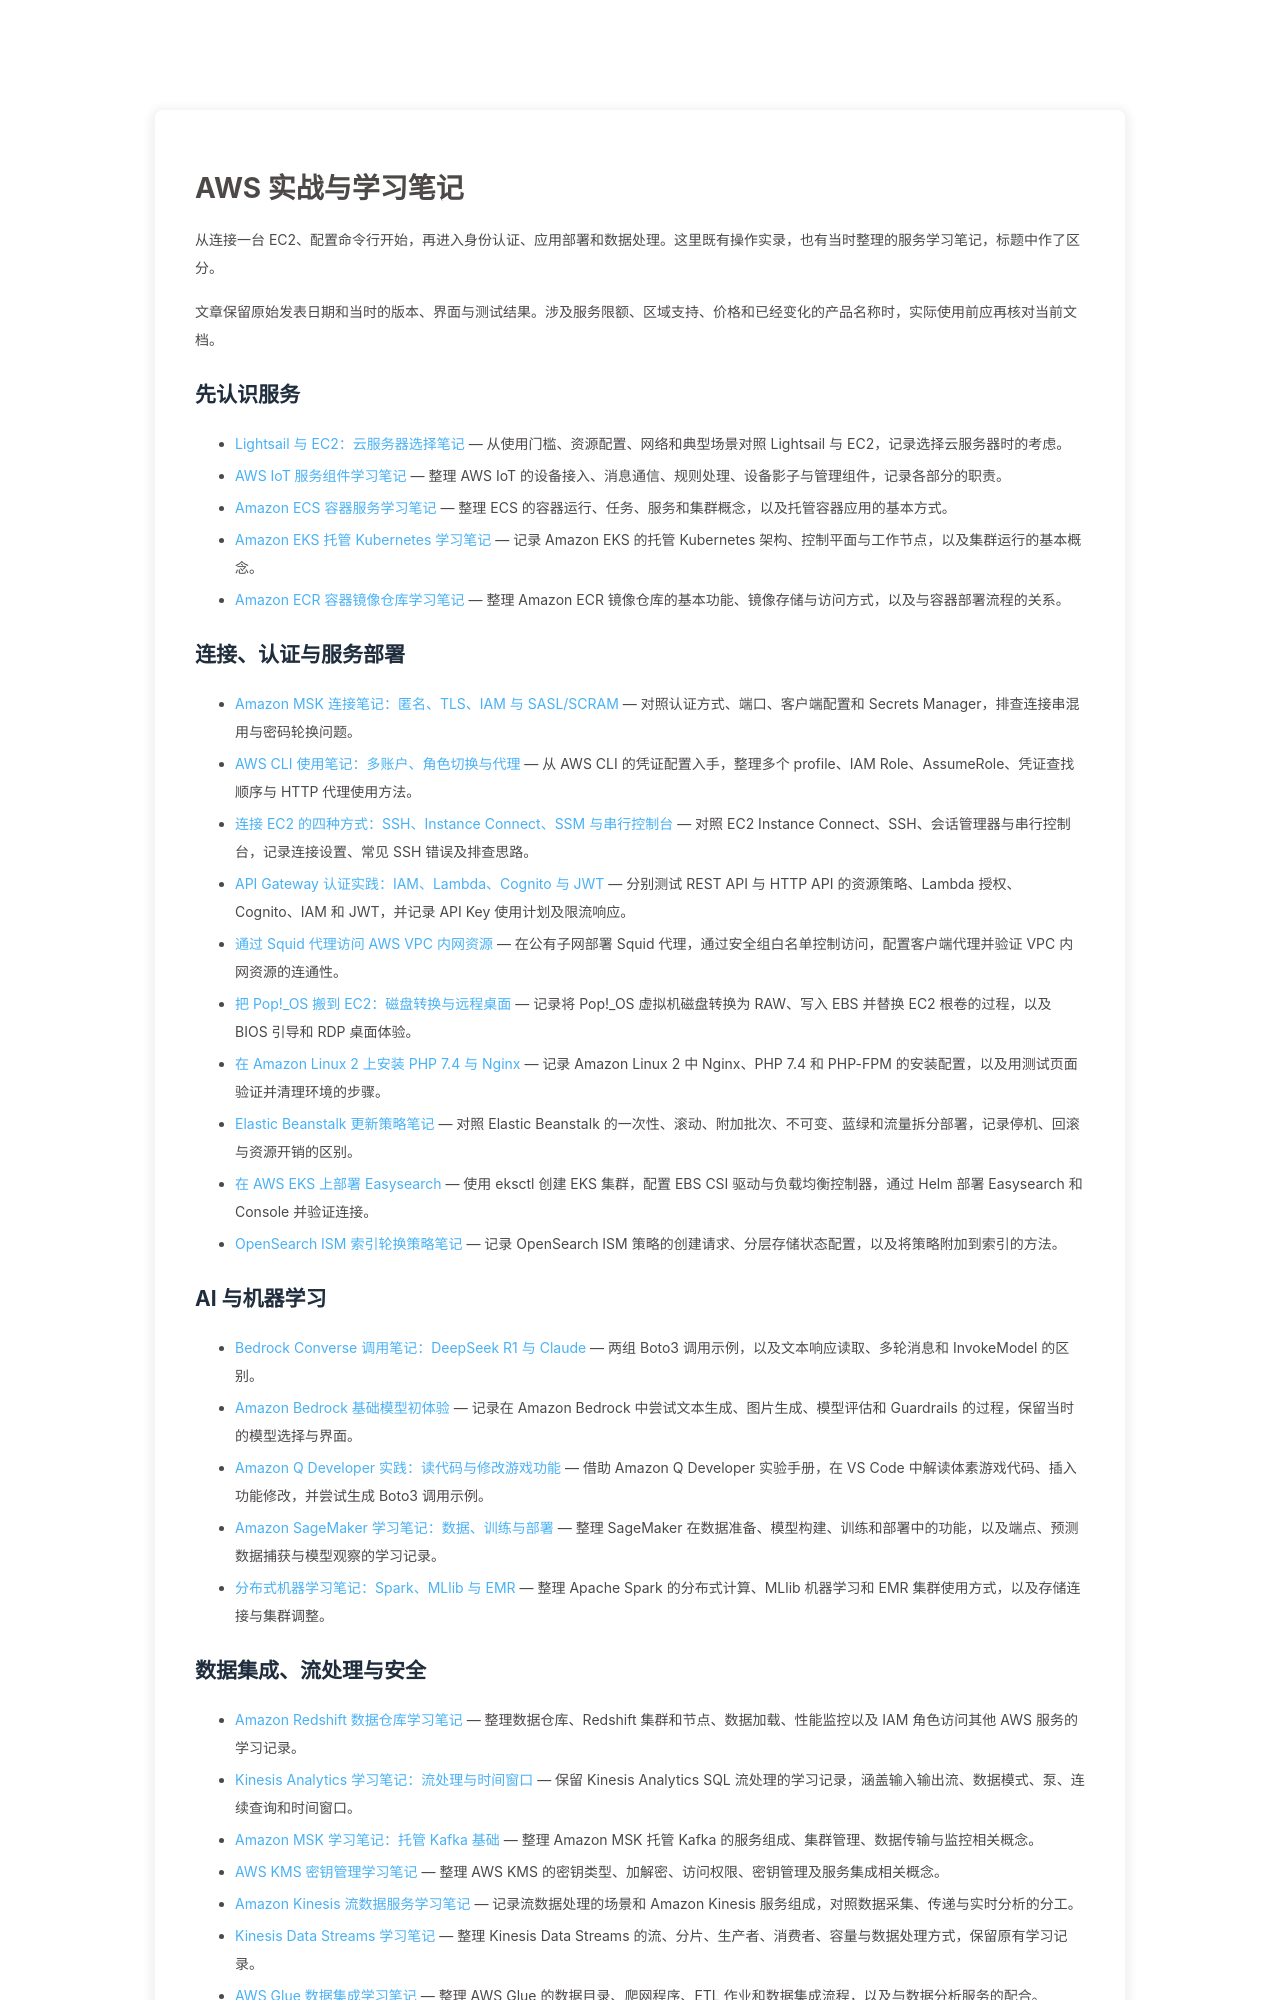

repository: cloudsmithy/cloudsmithy.github.io · page: series/aws/index.html · generator: jekyll

---
title: AWS 实战与学习笔记
date: '2026-09-22 18:44:44'
description: 按服务基础、连接认证、应用部署、AI 与数据处理浏览 AWS 实践记录和学习笔记。
aside: false
toc: true
comments: false
---

从连接一台 EC2、配置命令行开始，再进入身份认证、应用部署和数据处理。这里既有操作实录，也有当时整理的服务学习笔记，标题中作了区分。

文章保留原始发表日期和当时的版本、界面与测试结果。涉及服务限额、区域支持、价格和已经变化的产品名称时，实际使用前应再核对当前文档。

## 先认识服务

- [Lightsail 与 EC2：云服务器选择笔记](/d93d06d/) — 从使用门槛、资源配置、网络和典型场景对照 Lightsail 与 EC2，记录选择云服务器时的考虑。
- [AWS IoT 服务组件学习笔记](/a4330068/) — 整理 AWS IoT 的设备接入、消息通信、规则处理、设备影子与管理组件，记录各部分的职责。
- [Amazon ECS 容器服务学习笔记](/2fe9416a/) — 整理 ECS 的容器运行、任务、服务和集群概念，以及托管容器应用的基本方式。
- [Amazon EKS 托管 Kubernetes 学习笔记](/19746f09/) — 记录 Amazon EKS 的托管 Kubernetes 架构、控制平面与工作节点，以及集群运行的基本概念。
- [Amazon ECR 容器镜像仓库学习笔记](/83d4807/) — 整理 Amazon ECR 镜像仓库的基本功能、镜像存储与访问方式，以及与容器部署流程的关系。

## 连接、认证与服务部署

- [Amazon MSK 连接笔记：匿名、TLS、IAM 与 SASL/SCRAM](/b0f1dbc0/) — 对照认证方式、端口、客户端配置和 Secrets Manager，排查连接串混用与密码轮换问题。
- [AWS CLI 使用笔记：多账户、角色切换与代理](/c3549f55/) — 从 AWS CLI 的凭证配置入手，整理多个 profile、IAM Role、AssumeRole、凭证查找顺序与 HTTP 代理使用方法。
- [连接 EC2 的四种方式：SSH、Instance Connect、SSM 与串行控制台](/a851db/) — 对照 EC2 Instance Connect、SSH、会话管理器与串行控制台，记录连接设置、常见 SSH 错误及排查思路。
- [API Gateway 认证实践：IAM、Lambda、Cognito 与 JWT](/74f8a437/) — 分别测试 REST API 与 HTTP API 的资源策略、Lambda 授权、Cognito、IAM 和 JWT，并记录 API Key 使用计划及限流响应。
- [通过 Squid 代理访问 AWS VPC 内网资源](/d143e1fe/) — 在公有子网部署 Squid 代理，通过安全组白名单控制访问，配置客户端代理并验证 VPC 内网资源的连通性。
- [把 Pop!_OS 搬到 EC2：磁盘转换与远程桌面](/dd1a54e9/) — 记录将 Pop!_OS 虚拟机磁盘转换为 RAW、写入 EBS 并替换 EC2 根卷的过程，以及 BIOS 引导和 RDP 桌面体验。
- [在 Amazon Linux 2 上安装 PHP 7.4 与 Nginx](/10ddce89/) — 记录 Amazon Linux 2 中 Nginx、PHP 7.4 和 PHP-FPM 的安装配置，以及用测试页面验证并清理环境的步骤。
- [Elastic Beanstalk 更新策略笔记](/d48dda7b/) — 对照 Elastic Beanstalk 的一次性、滚动、附加批次、不可变、蓝绿和流量拆分部署，记录停机、回滚与资源开销的区别。
- [在 AWS EKS 上部署 Easysearch](/628ec63/) — 使用 eksctl 创建 EKS 集群，配置 EBS CSI 驱动与负载均衡控制器，通过 Helm 部署 Easysearch 和 Console 并验证连接。
- [OpenSearch ISM 索引轮换策略笔记](/4ea76b9/) — 记录 OpenSearch ISM 策略的创建请求、分层存储状态配置，以及将策略附加到索引的方法。

## AI 与机器学习

- [Bedrock Converse 调用笔记：DeepSeek R1 与 Claude](/6384163b/) — 两组 Boto3 调用示例，以及文本响应读取、多轮消息和 InvokeModel 的区别。
- [Amazon Bedrock 基础模型初体验](/fd6e8ce3/) — 记录在 Amazon Bedrock 中尝试文本生成、图片生成、模型评估和 Guardrails 的过程，保留当时的模型选择与界面。
- [Amazon Q Developer 实践：读代码与修改游戏功能](/aa5bd787/) — 借助 Amazon Q Developer 实验手册，在 VS Code 中解读体素游戏代码、插入功能修改，并尝试生成 Boto3 调用示例。
- [Amazon SageMaker 学习笔记：数据、训练与部署](/39f5bddc/) — 整理 SageMaker 在数据准备、模型构建、训练和部署中的功能，以及端点、预测数据捕获与模型观察的学习记录。
- [分布式机器学习笔记：Spark、MLlib 与 EMR](/6dd3a41b/) — 整理 Apache Spark 的分布式计算、MLlib 机器学习和 EMR 集群使用方式，以及存储连接与集群调整。
